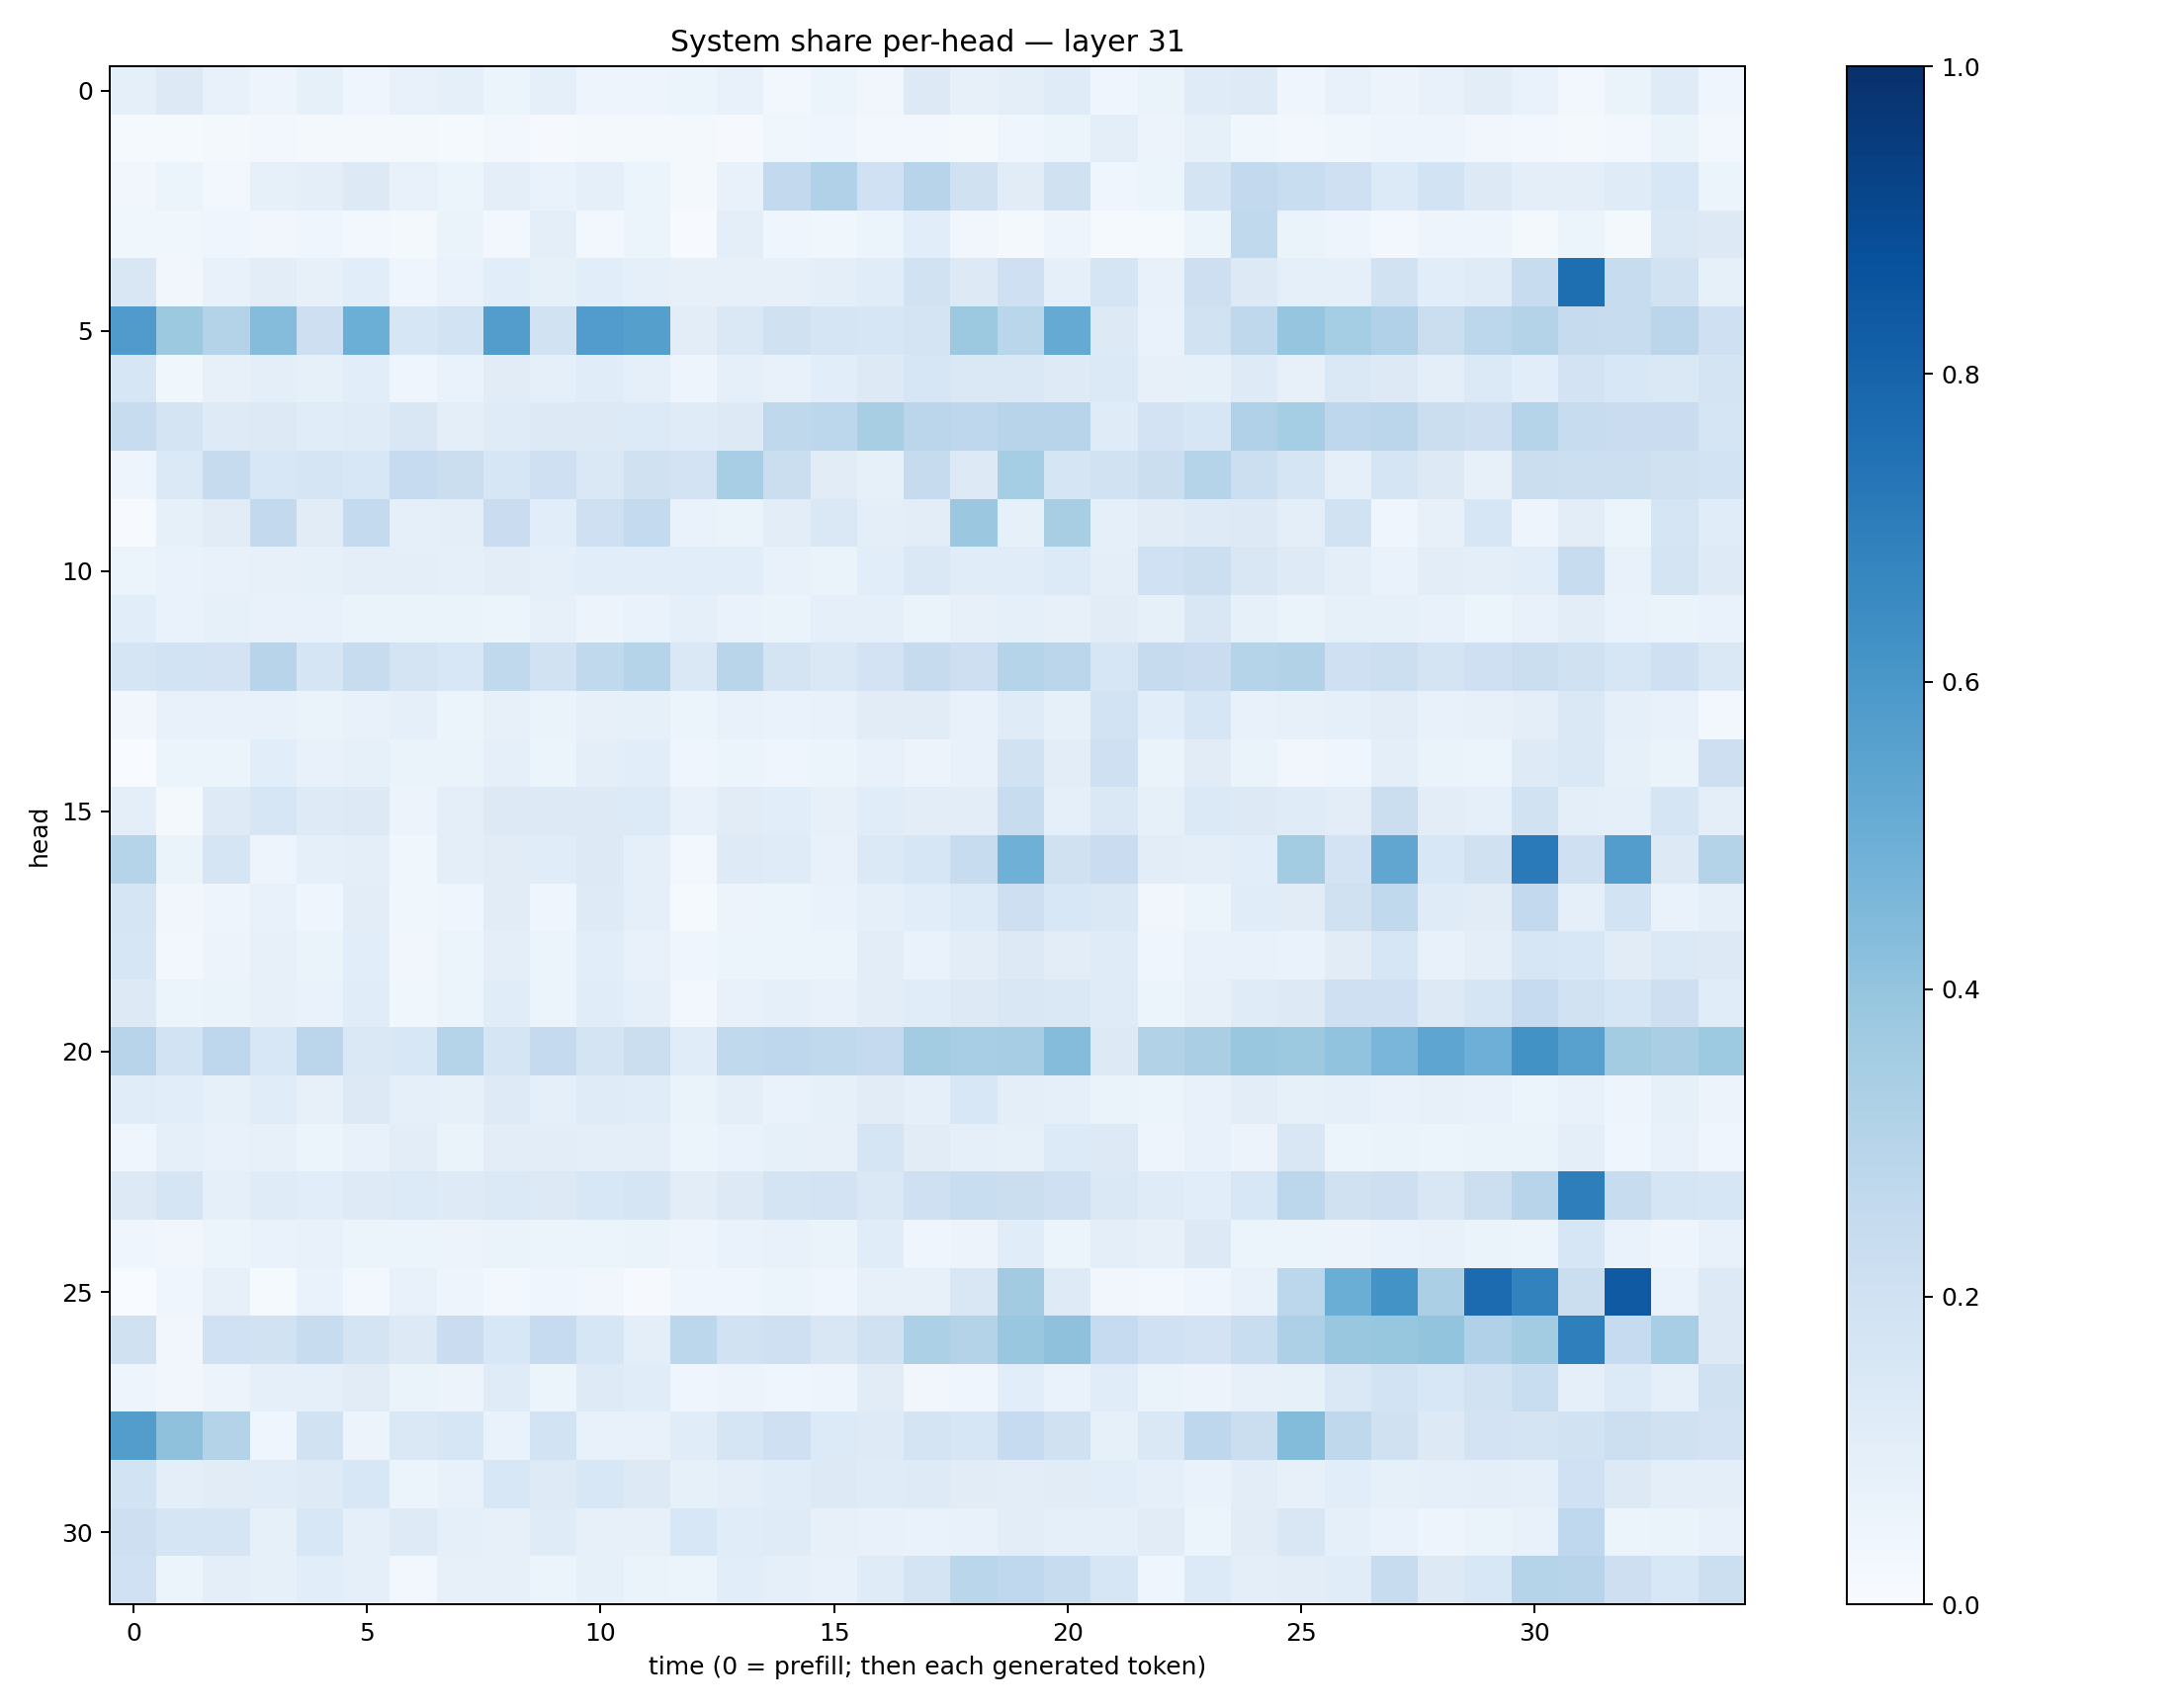

Source data for this figure (header and first rows):
0.0890957, 0.12995714, 0.07696331, 0.04950228, 0.08326089, 0.041650247, 0.07684249, 0.08978642, 0.05116961, 0.088432476, 0.048036188, 0.04941081, 0.052568637, 0.07491196, 0.029528521, 0.05172414, 0.03409456, 0.13128169, 0.08065917, 0.10074038, 0.12001033, 0.04177322, 0.06381774, 0.1184813
0.01384, 0.0146, 0.02261, 0.02923, 0.01731, 0.02136, 0.017, 0.01533, 0.02612, 0.01005, 0.0186, 0.01903, 0.02047, 0.01167, 0.03739, 0.04278, 0.03111, 0.02584, 0.01921, 0.04087, 0.06083, 0.09479, 0.05631, 0.08392
0.03317, 0.0604, 0.02836, 0.08427, 0.09537, 0.1261, 0.07374, 0.05347, 0.09906, 0.06684, 0.08984, 0.06067, 0.02183, 0.07776, 0.2607, 0.3174, 0.1994, 0.2954, 0.1987, 0.1127, 0.1984, 0.04448, 0.06143, 0.1796
0.03885, 0.03592, 0.0441, 0.03377, 0.04437, 0.02641, 0.01571, 0.06343, 0.02785, 0.1003, 0.02913, 0.05188, 0.00754, 0.09682, 0.04642, 0.03746, 0.05169, 0.109, 0.03178, 0.02074, 0.04811, 0.01289, 0.01524, 0.05381
0.1502, 0.03358, 0.07186, 0.1025, 0.07878, 0.1068, 0.04221, 0.06757, 0.1075, 0.0825, 0.1067, 0.08718, 0.08046, 0.08027, 0.07862, 0.09482, 0.1138, 0.1894, 0.1275, 0.2077, 0.09007, 0.1696, 0.07119, 0.214
0.5808, 0.3765, 0.3084, 0.4337, 0.2129, 0.499, 0.1627, 0.1861, 0.5734, 0.1929, 0.5772, 0.563, 0.1024, 0.1475, 0.1976, 0.1645, 0.1589, 0.1724, 0.3784, 0.2858, 0.5158, 0.1324, 0.06925, 0.1895
0.1595, 0.03676, 0.07925, 0.09862, 0.08206, 0.1084, 0.04546, 0.06797, 0.11, 0.08708, 0.1147, 0.09233, 0.04989, 0.09046, 0.07535, 0.1056, 0.125, 0.1567, 0.1411, 0.1434, 0.1219, 0.1369, 0.08053, 0.08419
0.2354, 0.1772, 0.1241, 0.1316, 0.1158, 0.1208, 0.1486, 0.09984, 0.1211, 0.1266, 0.1274, 0.1354, 0.1192, 0.1295, 0.2727, 0.2807, 0.3424, 0.2818, 0.2741, 0.2945, 0.2937, 0.1207, 0.18, 0.1614
0.04898, 0.1371, 0.2428, 0.1553, 0.1664, 0.1538, 0.248, 0.2234, 0.1637, 0.2069, 0.1441, 0.1961, 0.1815, 0.3449, 0.2192, 0.1118, 0.08481, 0.2444, 0.1303, 0.3521, 0.1716, 0.1894, 0.2228, 0.3038
0.00409, 0.08378, 0.112, 0.2612, 0.1131, 0.2566, 0.09085, 0.09658, 0.2272, 0.1055, 0.2065, 0.2577, 0.06882, 0.06584, 0.1038, 0.1429, 0.09597, 0.1025, 0.3806, 0.08338, 0.3421, 0.09307, 0.1102, 0.1219
0.05207, 0.06711, 0.07742, 0.08185, 0.08314, 0.09581, 0.09676, 0.09352, 0.1023, 0.09332, 0.1085, 0.1089, 0.1068, 0.1071, 0.0756, 0.06559, 0.1077, 0.1457, 0.1158, 0.1167, 0.1351, 0.09745, 0.1994, 0.2165
0.1076, 0.06757, 0.08219, 0.07116, 0.0732, 0.06269, 0.06547, 0.0648, 0.06125, 0.07864, 0.05815, 0.06829, 0.09085, 0.06956, 0.06601, 0.08923, 0.08876, 0.06401, 0.07978, 0.09046, 0.08179, 0.1122, 0.08314, 0.1509
0.1702, 0.1859, 0.1823, 0.2966, 0.1658, 0.2382, 0.172, 0.1536, 0.2648, 0.1923, 0.2619, 0.3008, 0.1409, 0.2924, 0.1787, 0.1427, 0.1797, 0.2423, 0.2126, 0.2974, 0.284, 0.1627, 0.246, 0.23
0.03363, 0.07749, 0.07687, 0.07749, 0.06488, 0.07714, 0.08814, 0.06141, 0.08041, 0.06358, 0.08186, 0.08461, 0.06223, 0.07442, 0.06736, 0.07626, 0.1117, 0.1118, 0.07363, 0.1204, 0.08235, 0.1852, 0.1081, 0.1566
0.001483, 0.05437, 0.06038, 0.1085, 0.07053, 0.08589, 0.06369, 0.06305, 0.09321, 0.05431, 0.09541, 0.1067, 0.0449, 0.06075, 0.04439, 0.06088, 0.07526, 0.05738, 0.07473, 0.191, 0.103, 0.2092, 0.0658, 0.1101
0.09507, 0.01914, 0.1225, 0.1564, 0.1234, 0.1314, 0.05711, 0.1007, 0.1278, 0.1258, 0.132, 0.1352, 0.07573, 0.1131, 0.1068, 0.08025, 0.1141, 0.1053, 0.1017, 0.2361, 0.09354, 0.1443, 0.08275, 0.1393
0.3021, 0.06529, 0.1706, 0.04986, 0.09002, 0.09674, 0.03813, 0.09811, 0.1127, 0.115, 0.1292, 0.08916, 0.03079, 0.123, 0.1195, 0.07727, 0.1385, 0.159, 0.239, 0.49, 0.1963, 0.2281, 0.1046, 0.09424
0.1709, 0.03504, 0.05041, 0.07764, 0.04118, 0.1055, 0.03552, 0.04075, 0.1119, 0.04437, 0.1244, 0.08916, 0.01539, 0.05709, 0.06218, 0.06841, 0.08709, 0.1084, 0.136, 0.2142, 0.1554, 0.1456, 0.03397, 0.05241
0.1616, 0.02971, 0.05654, 0.07818, 0.06429, 0.1085, 0.03344, 0.06011, 0.1012, 0.05468, 0.1061, 0.07106, 0.03977, 0.06065, 0.05889, 0.05333, 0.1032, 0.06913, 0.1039, 0.1287, 0.1035, 0.1172, 0.04437, 0.07233
0.1268, 0.05423, 0.06478, 0.07904, 0.06984, 0.1146, 0.03686, 0.06192, 0.1153, 0.05421, 0.1171, 0.09054, 0.02471, 0.07766, 0.08937, 0.07745, 0.1032, 0.114, 0.1315, 0.1517, 0.1479, 0.1192, 0.0605, 0.07923
0.2957, 0.1853, 0.2759, 0.1556, 0.2832, 0.1452, 0.1537, 0.3002, 0.1673, 0.2532, 0.1753, 0.2227, 0.1151, 0.2638, 0.2741, 0.2643, 0.2522, 0.3582, 0.3476, 0.3487, 0.4338, 0.1295, 0.3153, 0.3365
0.117, 0.1072, 0.08349, 0.1147, 0.07894, 0.1283, 0.08975, 0.08295, 0.1213, 0.0922, 0.1191, 0.1137, 0.06621, 0.09796, 0.06754, 0.08379, 0.111, 0.09295, 0.1558, 0.1001, 0.09356, 0.06443, 0.0546, 0.07531
0.04655, 0.08682, 0.07408, 0.07983, 0.05989, 0.07528, 0.1048, 0.06466, 0.1047, 0.104, 0.09981, 0.09441, 0.05449, 0.06652, 0.08593, 0.0802, 0.1656, 0.1117, 0.09278, 0.0859, 0.1367, 0.1318, 0.05056, 0.07211
0.1291, 0.1709, 0.09118, 0.1195, 0.1086, 0.125, 0.1336, 0.1237, 0.1385, 0.1258, 0.153, 0.1687, 0.1044, 0.1295, 0.1772, 0.18, 0.1436, 0.2038, 0.2329, 0.2224, 0.2059, 0.1414, 0.12, 0.107
0.04101, 0.03455, 0.0615, 0.06812, 0.07279, 0.05866, 0.05446, 0.05855, 0.06594, 0.05914, 0.05154, 0.06583, 0.04761, 0.06644, 0.07302, 0.06268, 0.1139, 0.04642, 0.05526, 0.116, 0.06107, 0.1015, 0.07826, 0.1253
0.001366, 0.03937, 0.0783, 0.01398, 0.06653, 0.03102, 0.07685, 0.04848, 0.02646, 0.04025, 0.0317, 0.009415, 0.04164, 0.04265, 0.0588, 0.04037, 0.0795, 0.08137, 0.1487, 0.3632, 0.1222, 0.03323, 0.02928, 0.04648
0.1966, 0.03376, 0.2005, 0.193, 0.2422, 0.1786, 0.1325, 0.2273, 0.153, 0.2467, 0.1595, 0.09858, 0.2787, 0.1915, 0.2098, 0.1493, 0.198, 0.33, 0.3055, 0.3891, 0.4103, 0.2465, 0.2023, 0.1814
0.04735, 0.03401, 0.05685, 0.09011, 0.09146, 0.1132, 0.06568, 0.05757, 0.1207, 0.05988, 0.1217, 0.1169, 0.04548, 0.05707, 0.04094, 0.04914, 0.1111, 0.03239, 0.04172, 0.1085, 0.06983, 0.1146, 0.0656, 0.05798
0.5738, 0.4139, 0.307, 0.0399, 0.1876, 0.05657, 0.1439, 0.1585, 0.06912, 0.1838, 0.07416, 0.07348, 0.1142, 0.1678, 0.2035, 0.1345, 0.1227, 0.1758, 0.1615, 0.2486, 0.197, 0.08434, 0.1427, 0.2737
0.1838, 0.09944, 0.1115, 0.116, 0.1217, 0.1526, 0.06067, 0.07573, 0.1547, 0.1217, 0.153, 0.1281, 0.08549, 0.1005, 0.1169, 0.1254, 0.1205, 0.1247, 0.1116, 0.1046, 0.1094, 0.1055, 0.09102, 0.06681
0.2109, 0.1686, 0.1704, 0.08569, 0.1534, 0.08751, 0.1243, 0.09217, 0.08198, 0.1193, 0.07881, 0.08162, 0.1528, 0.116, 0.121, 0.07869, 0.07272, 0.0698, 0.0735, 0.103, 0.08759, 0.08875, 0.1114, 0.05231
0.1993, 0.05433, 0.09698, 0.0834, 0.1065, 0.08637, 0.02883, 0.07849, 0.08096, 0.0611, 0.08224, 0.06295, 0.05952, 0.1079, 0.09014, 0.07622, 0.1191, 0.1731, 0.2881, 0.2686, 0.2351, 0.1607, 0.0413, 0.133
